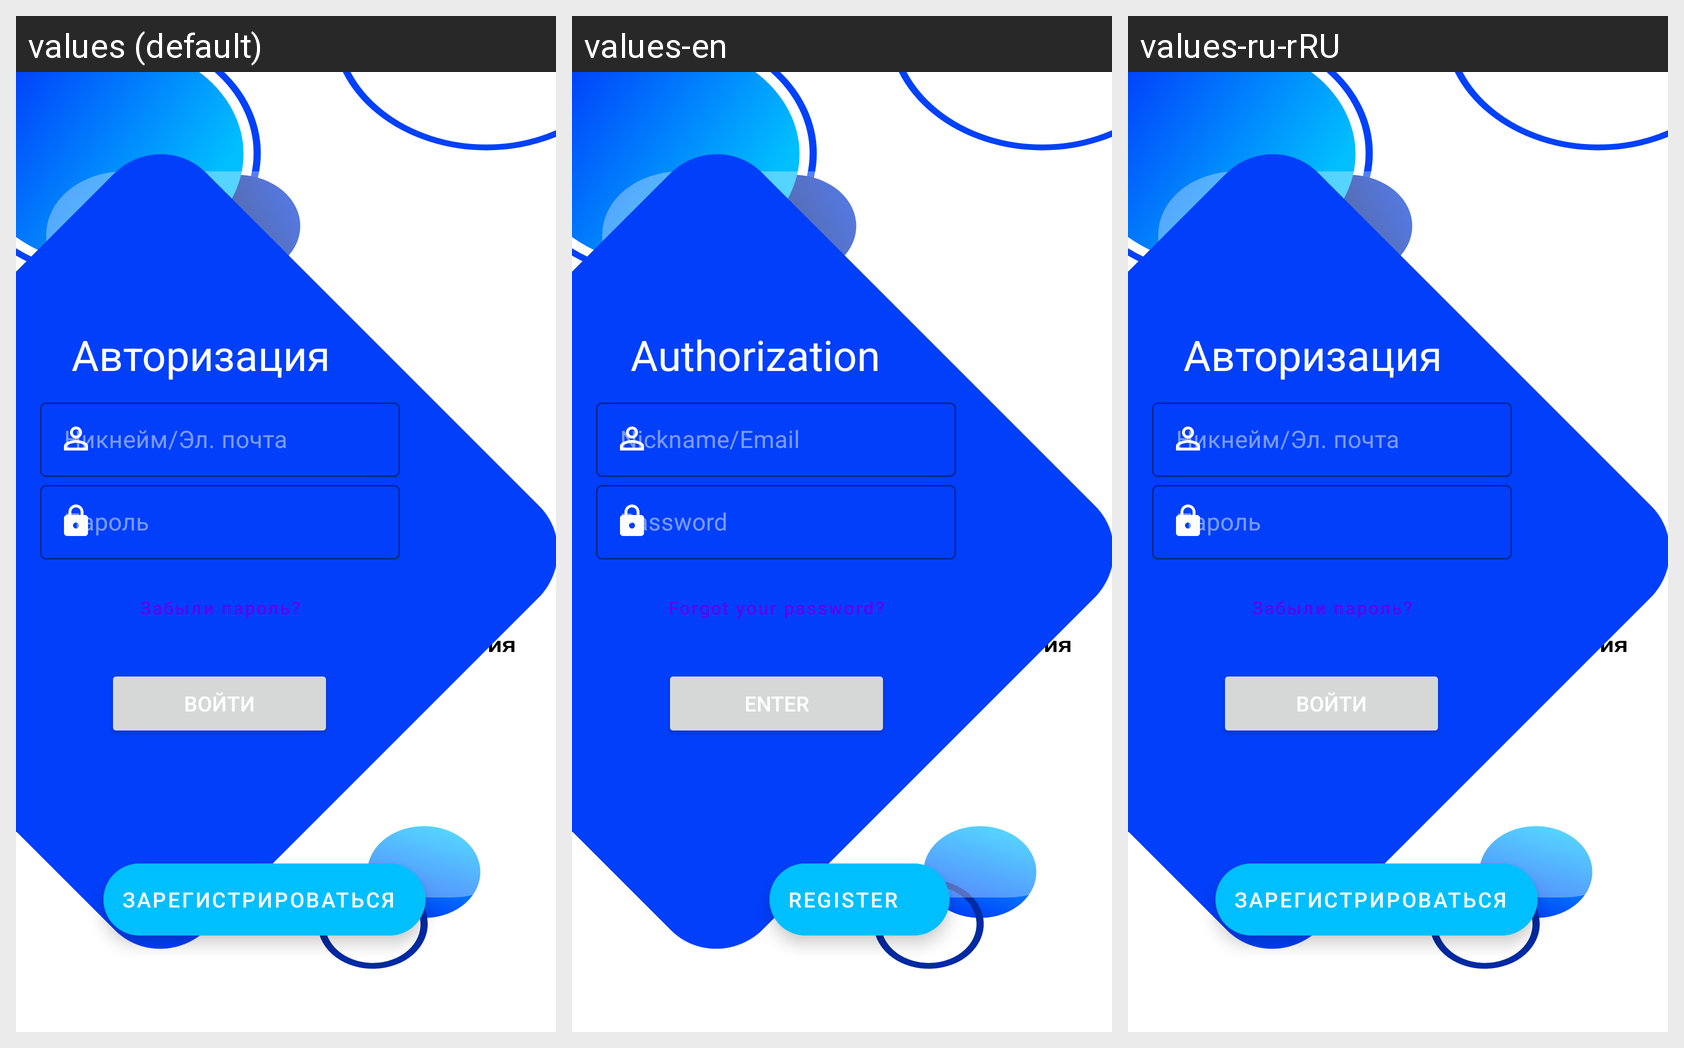

Locale-by-locale string values for the Android screen shown in this grid:
Android screen res/layout/auth_controller.xml rendered under 3 locales, left to right: values (default), values-en, values-ru-rRU. Device: Nexus 5 (rendered at 1080×1920; each locale shown at half size, 540×960, under a caption strip naming it); theme SplashTheme.
Other locales in the repository, not shown: values-ba, values-be-rBY, values-uk-rUA.
Strings drawn on this screen, with the default value and each locale's value (text and hints the layout hard-codes, and strings that could not be matched under every locale, appear in the picture but are not listed):

hint_username
  values: Никнейм/Эл. почта
  values-en: Nickname/Email
  values-ru-rRU: Никнейм/Эл. почта

hint_password
  values: Пароль
  values-en: Password
  values-ru-rRU: Пароль

reg2
  values: Зарегистрироваться
  values-en: Register
  values-ru-rRU: Зарегистрироваться

password_forget
  values: Забыли пароль?
  values-en: Forgot your password?
  values-ru-rRU: Забыли пароль?

entry
  values: Войти
  values-en: Enter
  values-ru-rRU: Войти

auth
  values: Авторизация
  values-en: Authorization
  values-ru-rRU: Авторизация
